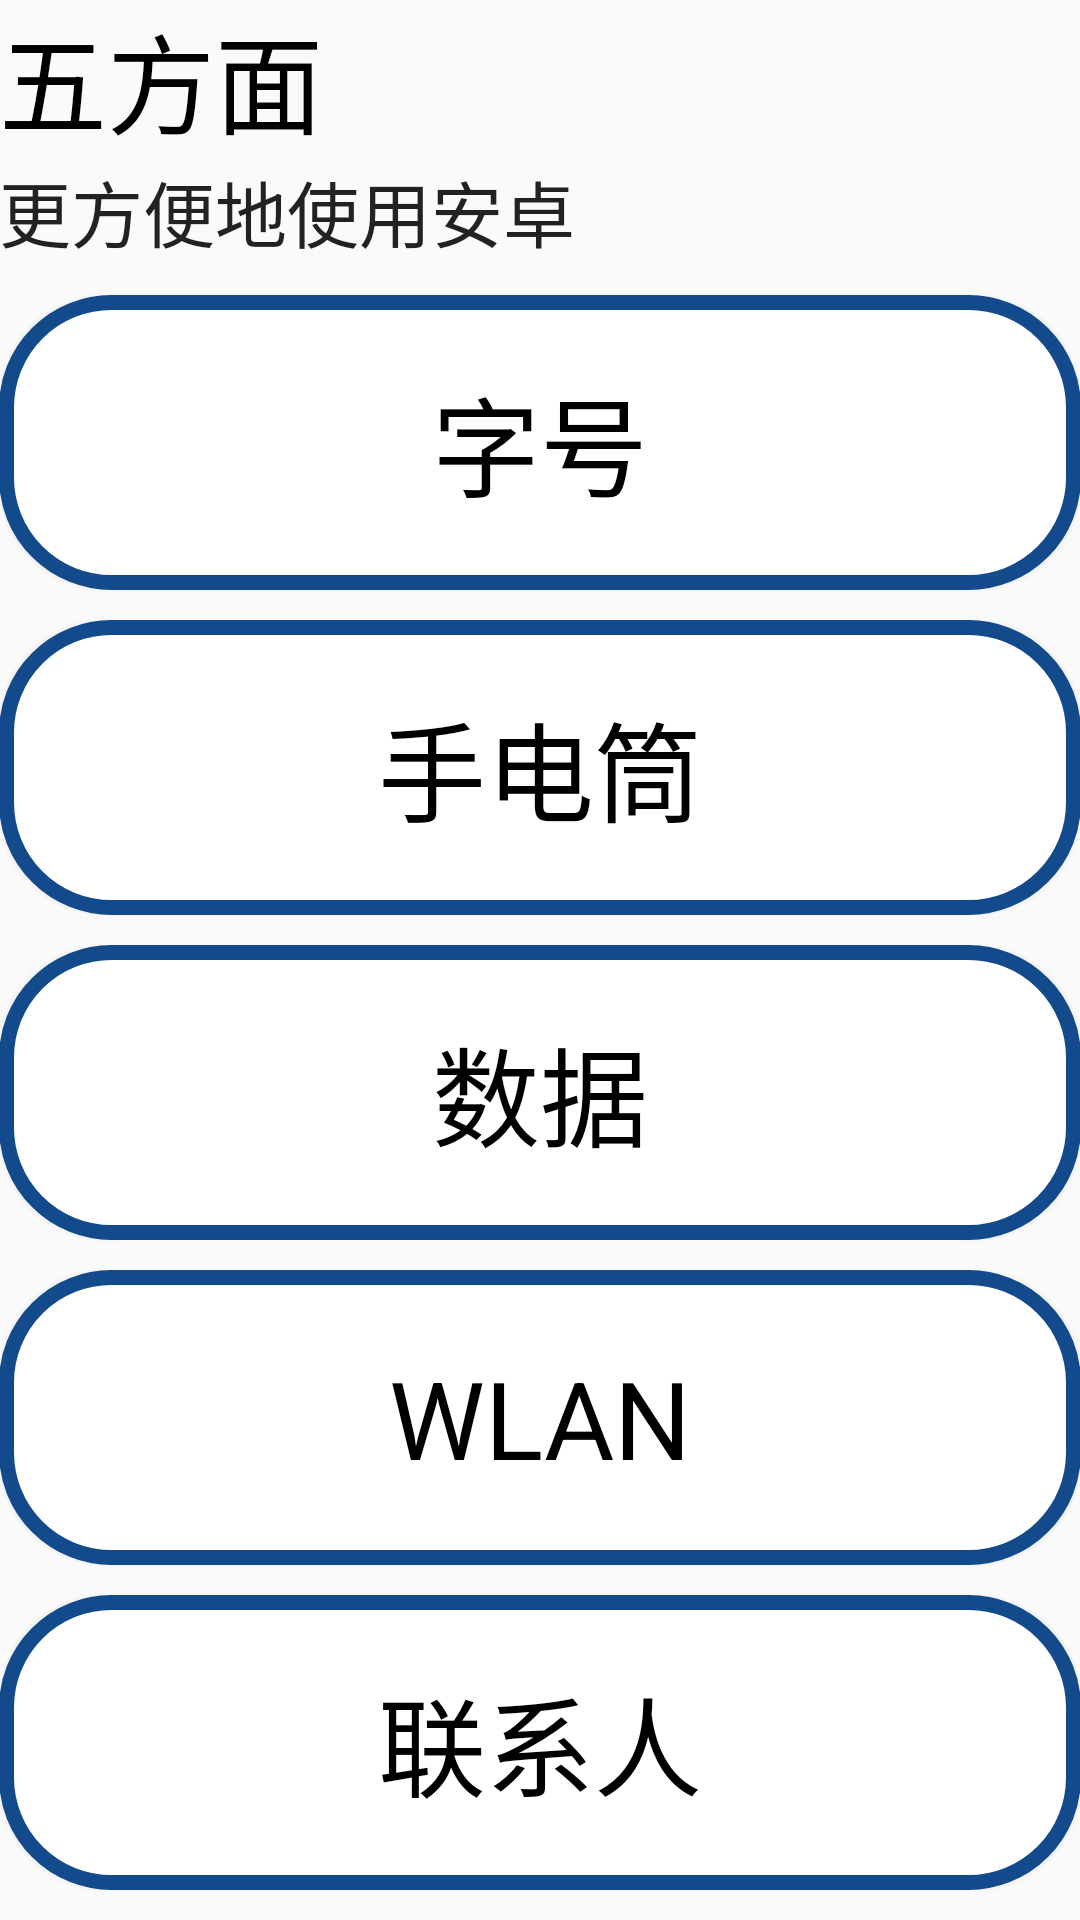

Reconstruct the res/layout file that produces this screen, plus the resources it refers to.
<!-- AndroidManifest.xml: application theme AppTheme -->
<!-- res/layout/activity_main.xml -->
<?xml version="1.0" encoding="utf-8"?>

<LinearLayout xmlns:android="http://schemas.android.com/apk/res/android"
    xmlns:tools="http://schemas.android.com/tools"
    android:layout_width="match_parent"
    android:layout_height="match_parent"
    android:orientation="vertical"
    android:paddingBottom="@dimen/activity_vertical_margin"
    android:paddingLeft="@dimen/activity_horizontal_margin"
    android:paddingRight="@dimen/activity_horizontal_margin"
    android:paddingTop="@dimen/activity_vertical_margin"
    tools:context="cn.studyjamscn.s1.sj23.liuchuang.MainActivity">

    <LinearLayout
        android:layout_width="match_parent"
        android:layout_height="0dp"
        android:layout_weight="1"
        android:orientation="vertical">

        <TextView
            style="@style/BigText"
            android:layout_width="match_parent"
            android:layout_height="wrap_content"
            android:gravity="start"
            android:text="@string/AppName" />

        <TextView
            style="@style/MidText"
            android:layout_width="match_parent"
            android:layout_height="wrap_content"
            android:text="@string/AppDescription" />
    </LinearLayout>


    <Button
        style="@style/MyButton"
        android:layout_width="match_parent"
        android:layout_height="0dp"
        android:layout_gravity="center"
        android:layout_weight="1"
        android:onClick="textSize"
        android:text="@string/font_size" />

    <Button
        style="@style/MyButton"
        android:layout_width="match_parent"
        android:layout_height="0dp"
        android:layout_gravity="center"
        android:layout_weight="1"
        android:onClick="torch"
        android:text="@string/torch" />

    <Button
        style="@style/MyButton"
        android:layout_width="match_parent"
        android:layout_height="0dp"
        android:layout_gravity="center"
        android:layout_weight="1"
        android:onClick="network"
        android:text="@string/network" />

    <Button
        style="@style/MyButton"
        android:layout_width="match_parent"
        android:layout_height="0dp"
        android:layout_gravity="center"
        android:layout_weight="1"
        android:onClick="wlan"
        android:text="@string/WLAN" />

    <Button
        style="@style/MyButton"
        android:layout_width="match_parent"
        android:layout_height="0dp"
        android:layout_gravity="center"
        android:layout_weight="1"
        android:onClick="contacts"
        android:text="@string/contacts" />
</LinearLayout>
<!-- resources referenced by this layout -->
<resources>
  <string name="AppDescription">更方便地使用安卓</string>
  <string name="AppName">五方面</string>
  <string name="WLAN">WLAN</string>
  <string name="contacts">联系人</string>
  <string name="font_size">字号</string>
  <string name="network">数据</string>
  <string name="torch">手电筒</string>
  <style name="BigText" parent="@style/TextAppearance.AppCompat">
          <item name="android:textSize">36sp</item>
          <item name="android:textColor">#000</item>
      </style>
  <style name="MidText" parent="@style/TextAppearance.AppCompat">
          <item name="android:textSize">24sp</item>
          <item name="android:textColor">#222</item>
      </style>
  <style name="MyButton" parent="@android:style/Widget.Button">
          <item name="android:textSize">36sp</item>
          <item name="android:textColor">#000</item>
          <item name="android:layout_marginBottom">10dp</item>
          <item name="android:background">@drawable/button</item>
      </style>
  <style name="AppTheme" parent="Theme.AppCompat.Light.DarkActionBar">
          <item name="colorPrimary">#124a8b</item>
          <item name="colorButtonNormal">#a6bcdc</item>
          
      </style>
  <!-- drawable button (drawable) -->
  <?xml version="1.0" encoding="utf-8"?>
  
  <shape xmlns:android="http://schemas.android.com/apk/res/android"
      android:shape="rectangle">
      
      <solid android:color="#FFF" />
      
      
      <corners android:radius="35dp" />
      
      
          
          
      <stroke android:width="15px" android:color="#124a8b" />
  </shape>
</resources>
